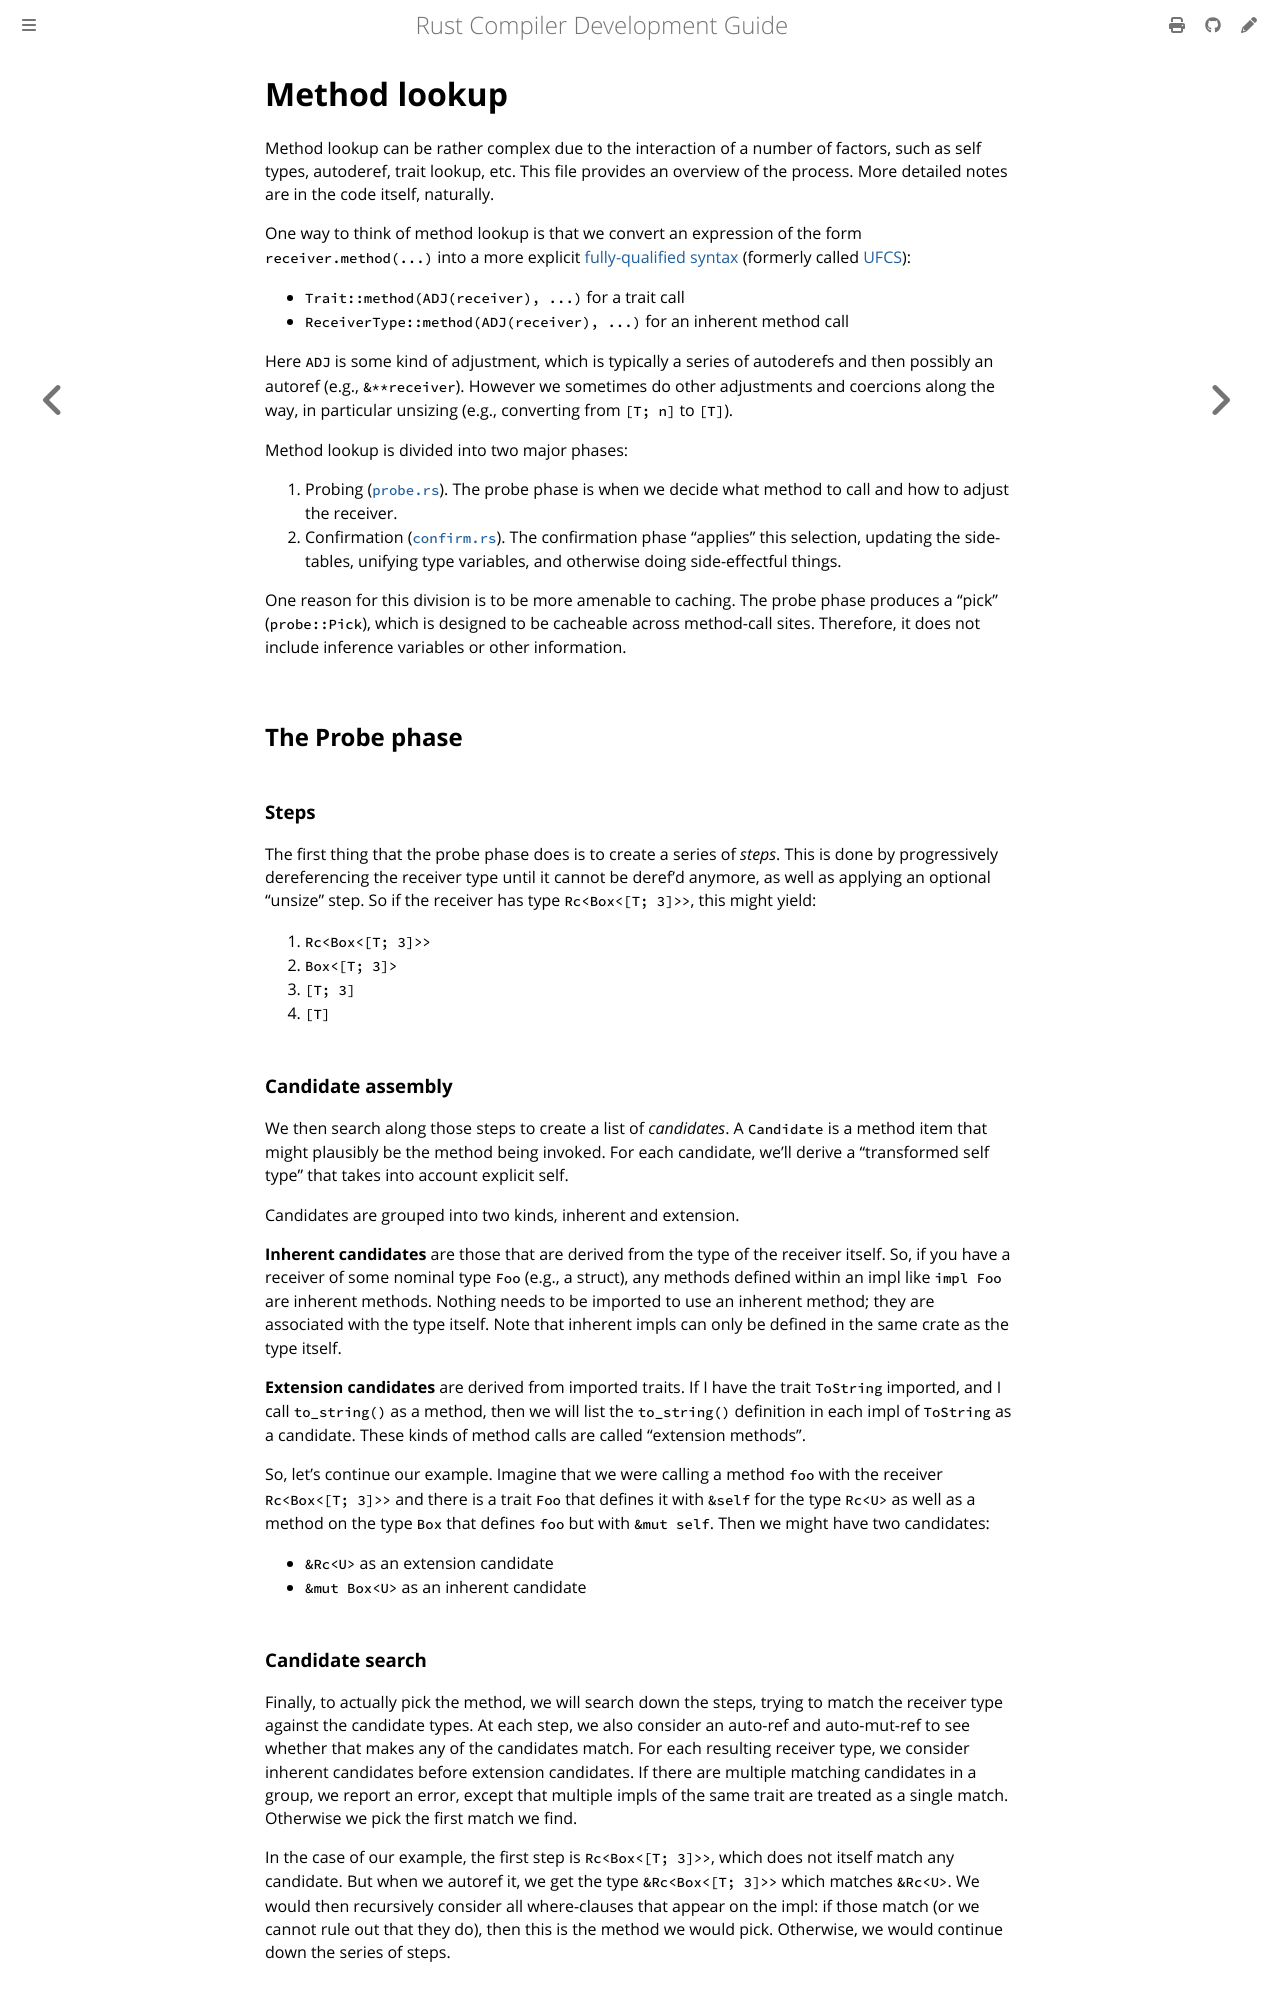

repository: rust-lang/rustc-dev-guide · page: hir-typeck/method-lookup.html · generator: mdbook

# Method lookup

Method lookup can be rather complex due to the interaction of a number
of factors, such as self types, autoderef, trait lookup, etc. This
file provides an overview of the process. More detailed notes are in
the code itself, naturally.

One way to think of method lookup is that we convert an expression of
the form `receiver.method(...)` into a more explicit [fully-qualified syntax][]
(formerly called [UFCS][]):

- `Trait::method(ADJ(receiver), ...)` for a trait call
- `ReceiverType::method(ADJ(receiver), ...)` for an inherent method call

Here `ADJ` is some kind of adjustment, which is typically a series of
autoderefs and then possibly an autoref (e.g., `&**receiver`). However
we sometimes do other adjustments and coercions along the way, in
particular unsizing (e.g., converting from `[T; n]` to `[T]`).

Method lookup is divided into two major phases:

1. Probing ([`probe.rs`][probe]). The probe phase is when we decide what method
   to call and how to adjust the receiver.
2. Confirmation ([`confirm.rs`][confirm]). The confirmation phase "applies"
   this selection, updating the side-tables, unifying type variables, and
   otherwise doing side-effectful things.

One reason for this division is to be more amenable to caching.  The
probe phase produces a "pick" (`probe::Pick`), which is designed to be
cacheable across method-call sites. Therefore, it does not include
inference variables or other information.

[fully-qualified syntax]: https://doc.rust-lang.org/nightly/book/ch19-03-advanced-traits.html#fully-qualified-syntax-for-disambiguation-calling-methods-with-the-same-name
[UFCS]: https://github.com/rust-lang/rfcs/blob/master/text/0132-ufcs.md
[probe]: https://doc.rust-lang.org/nightly/nightly-rustc/rustc_hir_typeck/method/probe/
[confirm]: https://doc.rust-lang.org/nightly/nightly-rustc/rustc_hir_typeck/method/confirm/

## The Probe phase

### Steps

The first thing that the probe phase does is to create a series of
*steps*. This is done by progressively dereferencing the receiver type
until it cannot be deref'd anymore, as well as applying an optional
"unsize" step. So if the receiver has type `Rc<Box<[T; 3]>>`, this
might yield:

1. `Rc<Box<[T; 3]>>`
2. `Box<[T; 3]>`
3. `[T; 3]`
4. `[T]`

### Candidate assembly

We then search along those steps to create a list of *candidates*. A
`Candidate` is a method item that might plausibly be the method being
invoked. For each candidate, we'll derive a "transformed self type"
that takes into account explicit self.

Candidates are grouped into two kinds, inherent and extension.

**Inherent candidates** are those that are derived from the
type of the receiver itself.  So, if you have a receiver of some
nominal type `Foo` (e.g., a struct), any methods defined within an
impl like `impl Foo` are inherent methods.  Nothing needs to be
imported to use an inherent method, they are associated with the type
itself (note that inherent impls can only be defined in the same
crate as the type itself).

<!--
FIXME: Inherent candidates are not always derived from impls.  If you
have a trait object, such as a value of type `Box<ToString>`, then the
trait methods (`to_string()`, in this case) are inherently associated
with it. Another case is type parameters, in which case the methods of
their bounds are inherent. However, this part of the rules is subject
to change: when DST's "impl Trait for Trait" is complete, trait object
dispatch could be subsumed into trait matching, and the type parameter
behavior should be reconsidered in light of where clauses.

Is this still accurate?
-->

**Extension candidates** are derived from imported traits.  If I have
the trait `ToString` imported, and I call `to_string()` as a method,
then we will list the `to_string()` definition in each impl of
`ToString` as a candidate. These kinds of method calls are called
"extension methods".

So, let's continue our example. Imagine that we were calling a method
`foo` with the receiver `Rc<Box<[T; 3]>>` and there is a trait `Foo`
that defines it with `&self` for the type `Rc<U>` as well as a method
on the type `Box` that defines `foo` but with `&mut self`. Then we
might have two candidates:

- `&Rc<U>` as an extension candidate
- `&mut Box<U>` as an inherent candidate
